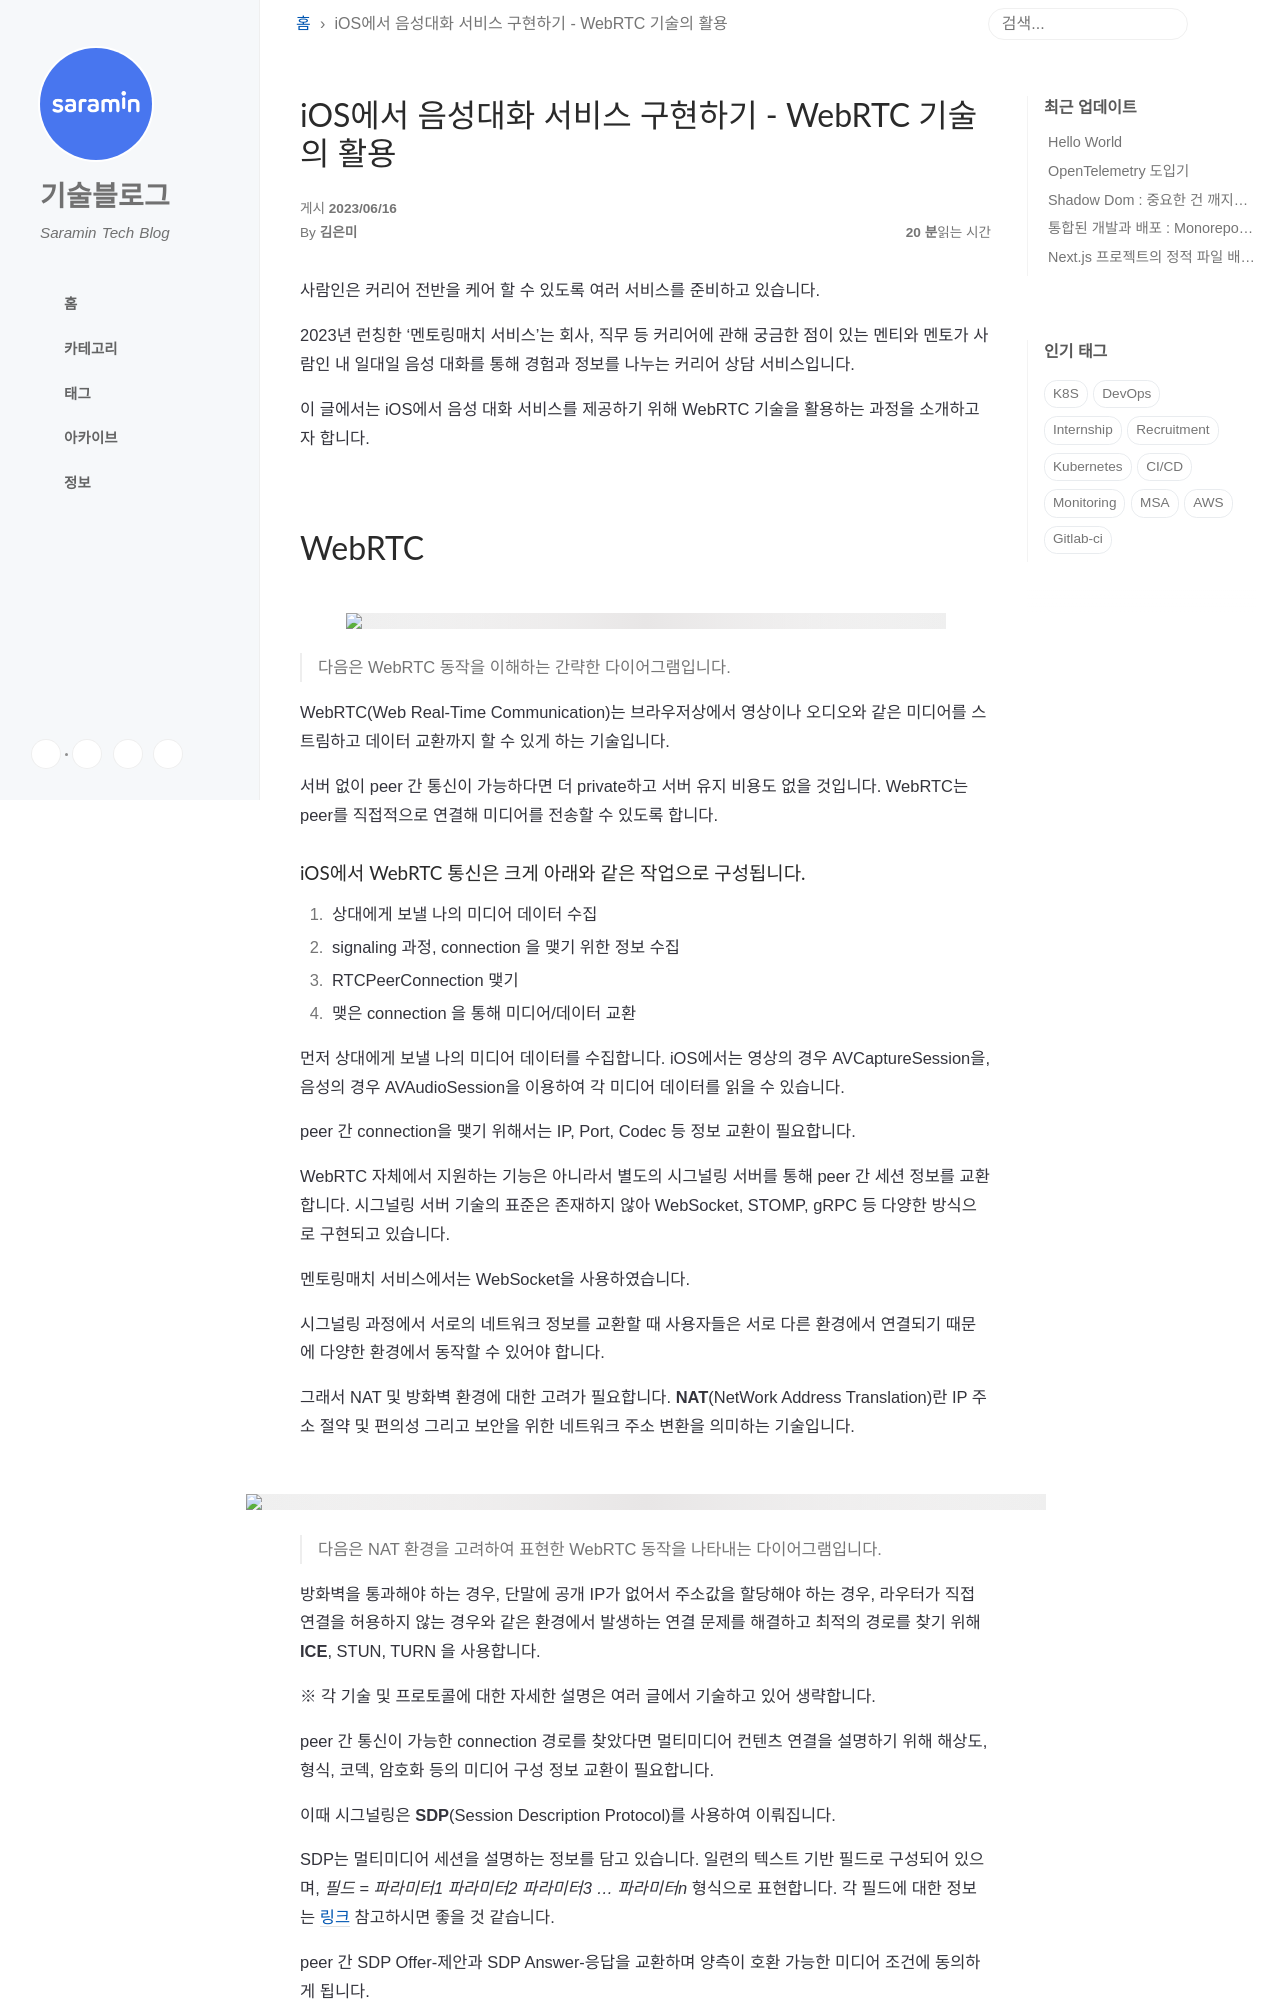

repository: saramin/saramin.github.io · page: 2023-06-16-ios-webrtc/index.html · generator: jekyll

---
title: iOS에서 음성대화 서비스 구현하기 - WebRTC 기술의 활용
author: 김은미
tags:
- iOS
- WebRTC
- Janus
---

안녕하세요. 사람인 IT연구소 서비스인프라개발팀 김은미입니다.    

사람인은 커리어 전반을 케어 할 수 있도록 여러 서비스를 준비하고 있습니다. 

2023년 런칭한 ‘멘토링매치 서비스’는 회사, 직무 등 커리어에 관해 궁금한 점이 있는 멘티와 멘토가 사람인 내 일대일 음성 대화를 통해 경험과 정보를 나누는 커리어 상담 서비스입니다. 

이 글에서는 iOS에서 음성 대화 서비스를 제공하기 위해 WebRTC 기술을 활용하는 과정을 소개하고자 합니다. 
<br><br>
# WebRTC
<br>
<img src="/img/webrtc-janus/ios_webrtc1.jpg" width="600px" />

> 다음은 WebRTC 동작을 이해하는 간략한 다이어그램입니다.


WebRTC(Web Real-Time Communication)는 브라우저상에서 영상이나 오디오와 같은 미디어를 스트림하고 데이터 교환까지 할 수 있게 하는 기술입니다. 

서버 없이 peer 간 통신이 가능하다면 더 private하고 서버 유지 비용도 없을 것입니다. WebRTC는 peer를 직접적으로 연결해 미디어를 전송할 수 있도록 합니다. 
<br>
